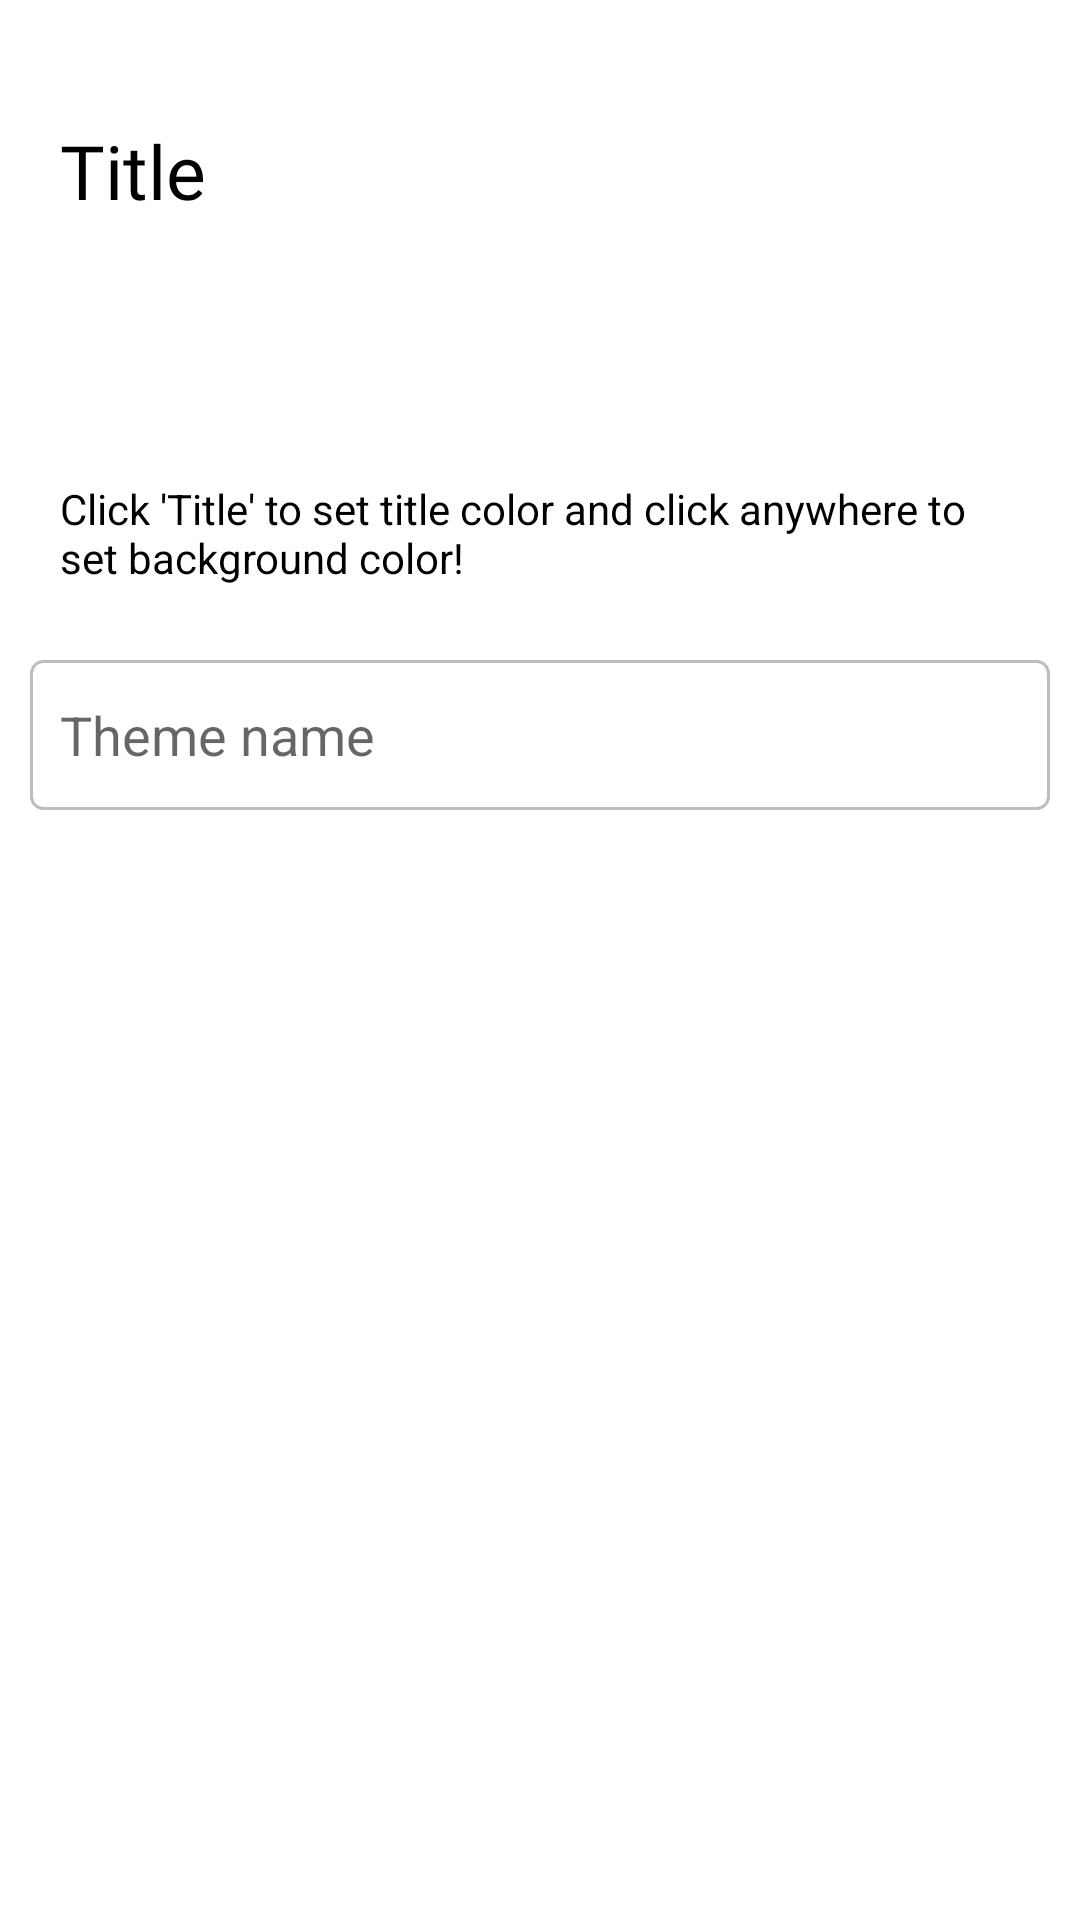

Reconstruct the res/layout file that produces this screen, plus the resources it refers to.
<!-- AndroidManifest.xml: application theme Theme.Noteandreminder -->
<!-- res/layout/activity_color_picker.xml -->
<?xml version="1.0" encoding="utf-8"?>
<LinearLayout android:orientation="vertical"
    android:id="@+id/preview_bg"
    android:layout_width="match_parent"
    android:layout_height="match_parent"
    xmlns:android="http://schemas.android.com/apk/res/android"
    xmlns:app="http://schemas.android.com/apk/res-auto">
    <androidx.constraintlayout.widget.ConstraintLayout
        android:orientation="horizontal"
        android:padding="20dp"
        android:layout_width="match_parent"
        android:layout_height="wrap_content">
        <ImageView
            android:id="@+id/back"
            app:layout_constraintTop_toTopOf="parent"
            app:layout_constraintLeft_toLeftOf="parent"
            android:src="@drawable/ic_back"
            android:layout_width="wrap_content"
            android:layout_height="wrap_content"/>
        <ImageView
            android:id="@+id/save_color"
            app:layout_constraintTop_toTopOf="parent"
            app:layout_constraintRight_toRightOf="parent"
            android:src="@drawable/ic_save"
            android:layout_width="wrap_content"
            android:layout_height="wrap_content"/>
    </androidx.constraintlayout.widget.ConstraintLayout>
        <LinearLayout
            android:layout_marginLeft="10dp"
            android:layout_marginRight="10dp"
            android:id="@+id/bg_picker"
            android:orientation="vertical"
            android:layout_width="match_parent"
            android:layout_height="match_parent">
            <TextView
                android:id="@+id/preview_title"
                android:background="#00000000"
                android:layout_marginLeft="10dp"
                android:layout_marginRight="10dp"
                android:text="Title"
                android:textSize="25dp"
                android:clickable="true"
                android:focusable="true"
                android:textColor="@color/black"
                android:fontFamily="@font/opensans_bold"
                android:layout_width="match_parent"
                android:layout_height="100dp"/>

            <TextView
                android:id="@+id/preview_background"
                android:layout_width="match_parent"
                android:text="Click 'Title' to set title color and click anywhere to set background color!"
                android:textColor="@color/black"
                android:layout_height="50dp"
                android:background="#00000000"
                android:layout_marginTop="20dp"
                android:layout_marginLeft="10dp"
                android:layout_marginRight="10dp"/>
            <EditText
                android:id="@+id/theme_name"
                android:layout_marginTop="10dp"
                android:hint="Theme name"
                android:paddingLeft="10dp"
                android:paddingRight="10dp"
                android:background="@drawable/border_gray"
                android:layout_width="match_parent"
                android:layout_height="50dp"/>
        </LinearLayout>
</LinearLayout>
<!-- resources referenced by this layout -->
<resources>
  <color name="black">#FF000000</color>
  <!-- drawable border_gray (drawable) -->
  <?xml version="1.0" encoding="utf-8"?>
  <layer-list xmlns:android="http://schemas.android.com/apk/res/android">
      <item>
          <shape android:shape="rectangle">
              <solid android:color="@android:color/white"/>
              <corners android:radius="4dp" />
              <stroke android:color="#BDBDBD" android:width="1dp"/>
          </shape>
      </item>
  </layer-list>
  <style name="Theme.Noteandreminder" parent="Theme.MaterialComponents.DayNight.NoActionBar">
          
          <item name="colorPrimary">@color/main_color</item>
          <item name="colorPrimaryVariant">@color/main_color</item>
          <item name="colorOnPrimary">@color/white</item>
          
          <item name="colorSecondary">@color/teal_200</item>
          <item name="colorSecondaryVariant">@color/teal_700</item>
          <item name="colorOnSecondary">@color/black</item>
          
          <item name="android:statusBarColor" tools:targetApi="l">?attr/colorPrimaryVariant</item>
          
      </style>
  <color name="main_color">#FF9800</color>
  <color name="white">#FFFFFFFF</color>
  <color name="teal_200">#FF03DAC5</color>
  <color name="teal_700">#FF018786</color>
</resources>
